8-way image classification set "Dataset" from GitHub (harsh-surya/Projects); label vocabulary: fist, next gesture, one finger, palm, previous gesture, swing, three fingers, two fingers.

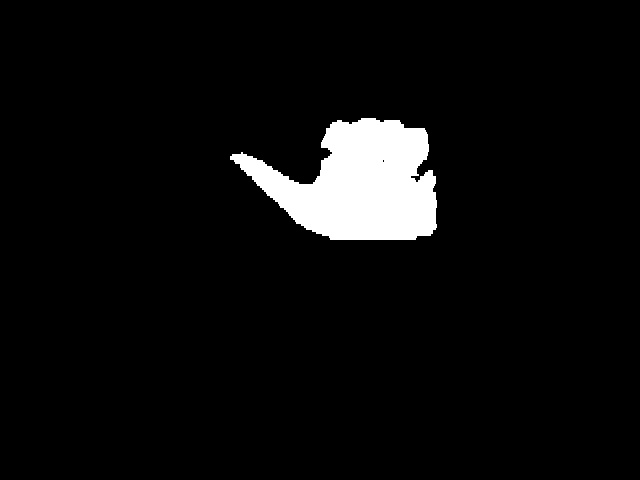
Label: previous gesture

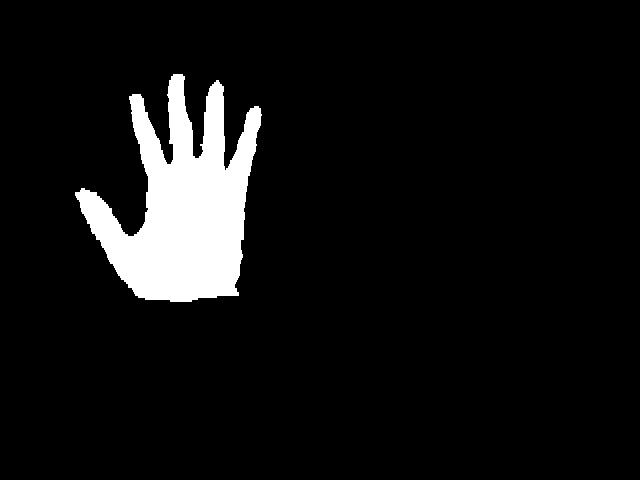
Label: palm

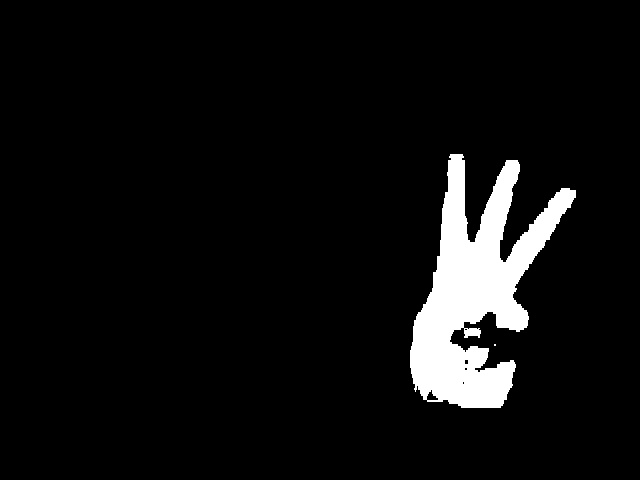
Label: three fingers

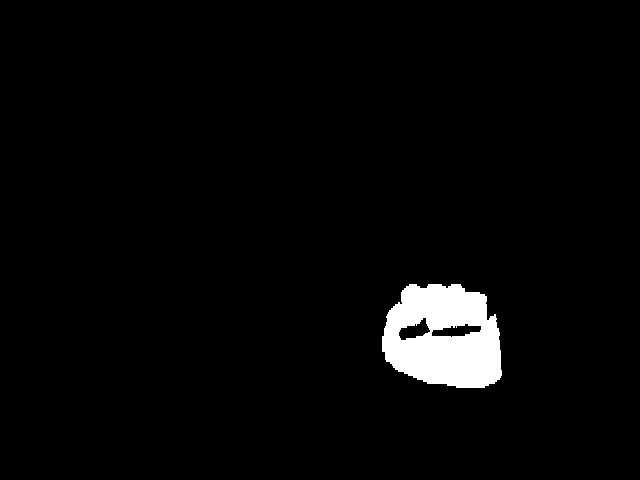
Label: fist

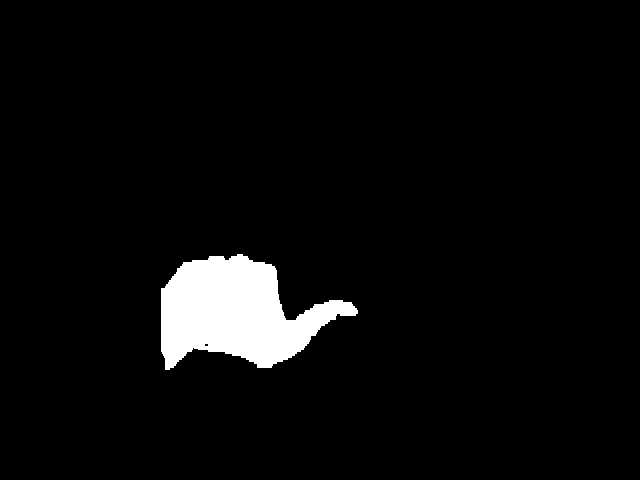
Label: next gesture

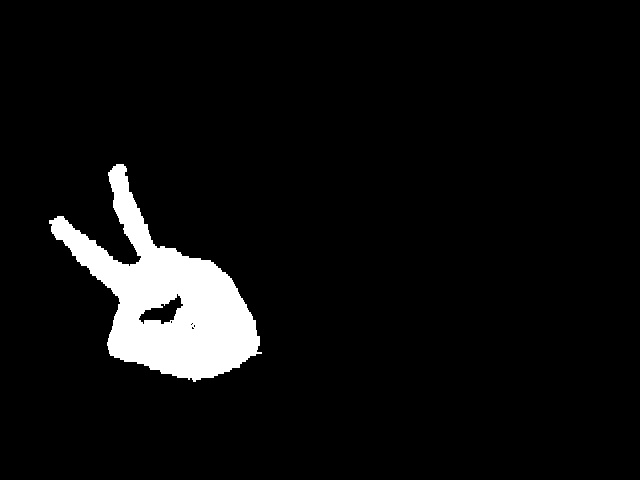
Label: two fingers
